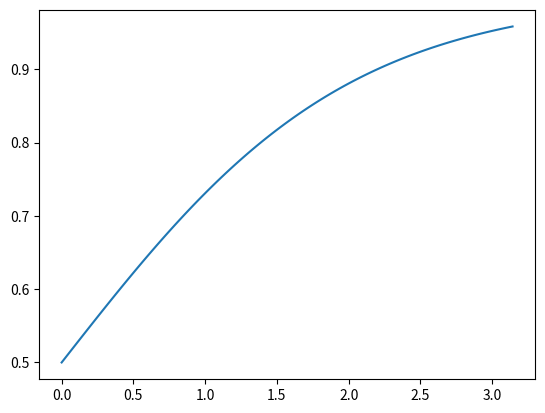

This figure's Python source:
import matplotlib.pyplot as plt
import numpy as np
x=np.linspace(0,np.pi,100)
y=1/(1+np.exp(-x));
plt.plot(x,y)
plt.show()
  
